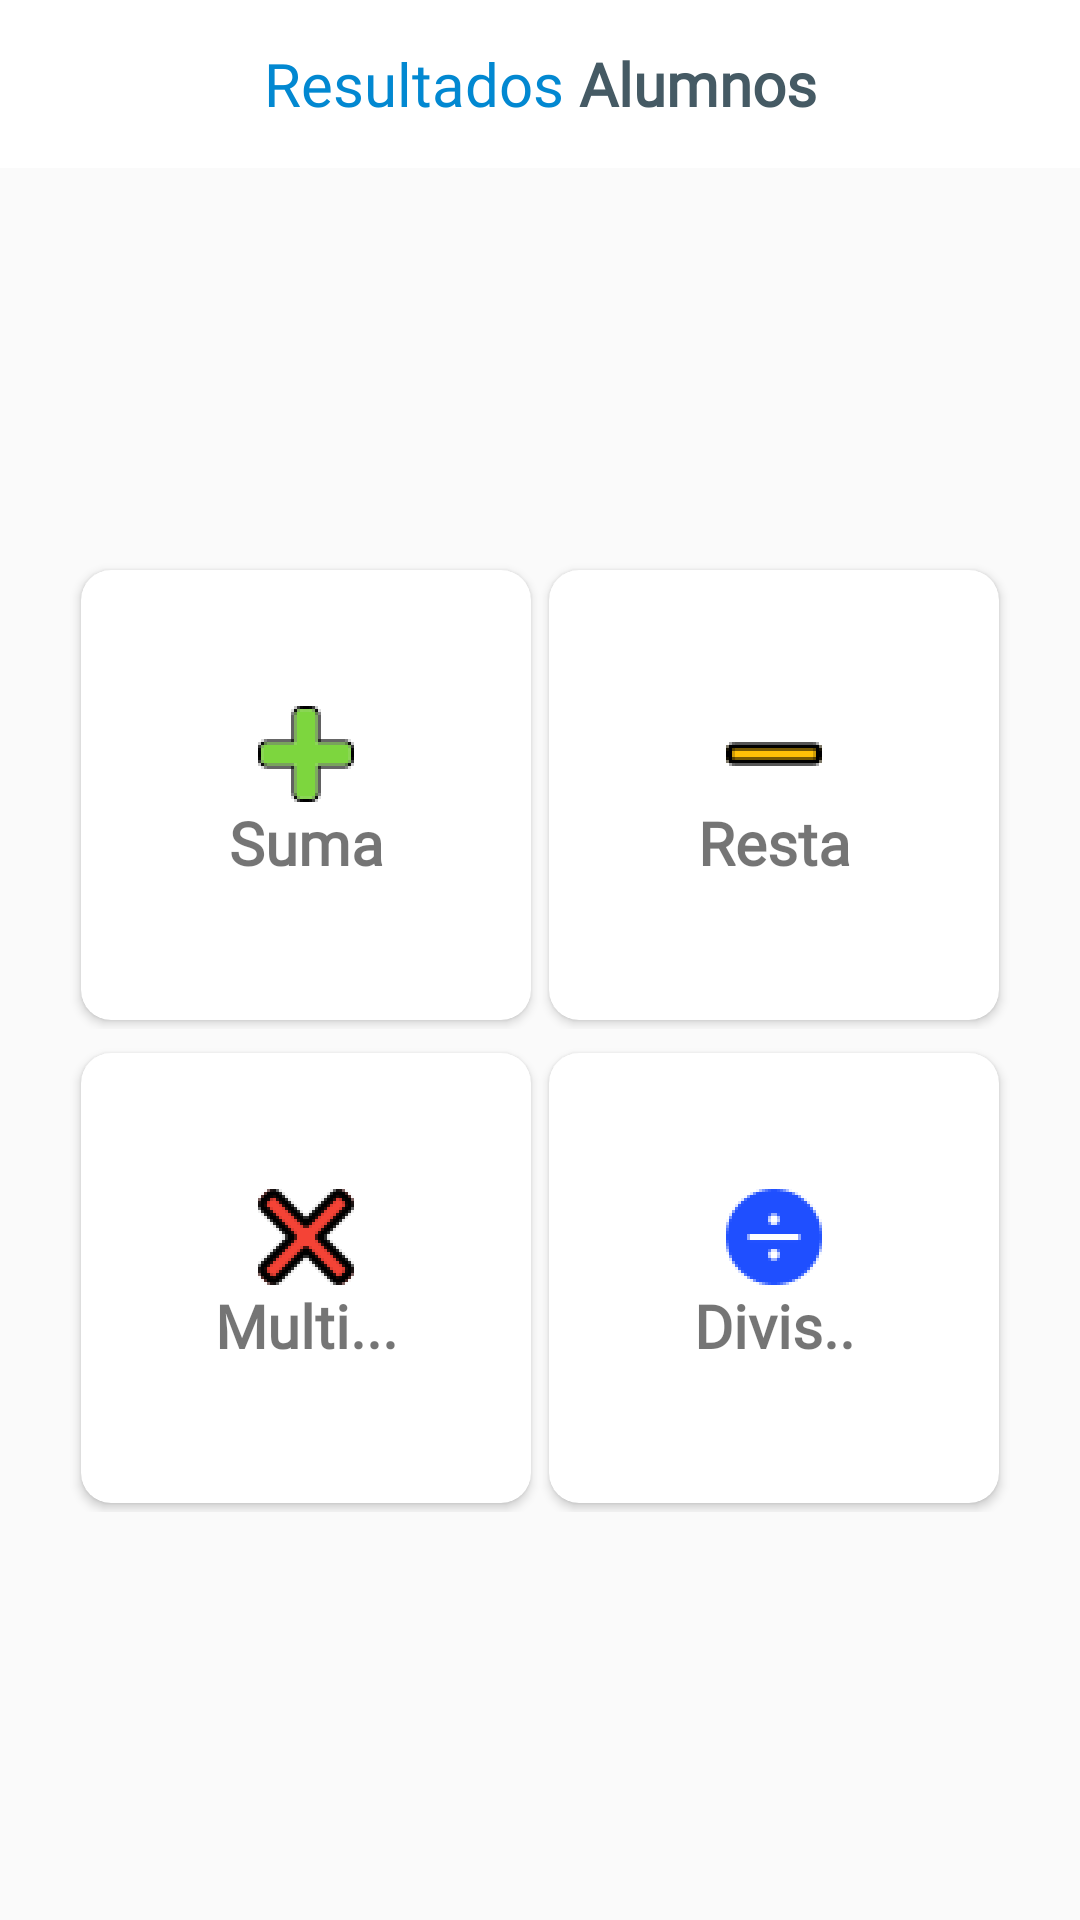

Android layout source for this screen:
<!-- AndroidManifest.xml: application theme Theme.KidMathAdmin -->
<!-- res/layout/fragment_operations.xml -->
<?xml version="1.0" encoding="utf-8"?>
<LinearLayout xmlns:android="http://schemas.android.com/apk/res/android"
    xmlns:app="http://schemas.android.com/apk/res-auto"
    xmlns:tools="http://schemas.android.com/tools"
    android:layout_width="match_parent"
    android:layout_height="match_parent"
    android:orientation="vertical"
    tools:context=".fragments.OperationsFragment">

    <com.google.android.material.appbar.AppBarLayout
        android:id="@+id/app_bar"
        android:layout_width="match_parent"
        android:layout_height="wrap_content"
        android:theme="@style/ActionBarStyle">

        <androidx.appcompat.widget.Toolbar
            android:layout_width="match_parent"
            android:layout_height="wrap_content">

            <TextView
                android:layout_width="wrap_content"
                android:layout_height="wrap_content"
                android:layout_gravity="center"
                android:fontFamily="@font/monserratalternates_regular"
                android:text="Resultados"
                android:textColor="@color/light_blue_primary_dark"
                android:textSize="20sp" />

            <TextView
                android:layout_width="wrap_content"
                android:layout_height="wrap_content"
                android:layout_gravity="center"
                android:fontFamily="@font/monserratalternates_regular"
                android:paddingStart="5dp"
                android:text="Alumnos"
                android:textColor="@color/blue_grey_primary_dark"
                android:textSize="20sp"
                android:textStyle="bold" />


        </androidx.appcompat.widget.Toolbar>

    </com.google.android.material.appbar.AppBarLayout>

    <LinearLayout
        android:orientation="vertical"
        android:layout_width="match_parent"
        android:gravity="center"
        android:layout_height="match_parent">

        <LinearLayout
            android:layout_width="match_parent"
            android:layout_height="wrap_content"
            android:layout_marginBottom="5dp"
            android:gravity="center"
            android:orientation="horizontal">

            <androidx.cardview.widget.CardView
                android:id="@+id/btnSuma"
                android:layout_width="150dp"
                android:layout_height="150dp"
                android:layout_margin="3dp"
                android:elevation="15dp"
                app:cardCornerRadius="10dp">

                <LinearLayout
                    android:layout_width="match_parent"
                    android:layout_height="match_parent"
                    android:gravity="center"
                    android:orientation="vertical"
                    tools:ignore="UseCompoundDrawables">

                    <ImageView
                        android:layout_width="wrap_content"
                        android:layout_height="wrap_content"
                        android:background="@drawable/suma"
                        tools:ignore="ContentDescription" />

                    <TextView
                        android:layout_width="match_parent"
                        android:layout_height="wrap_content"
                        android:fontFamily="@font/monserratalternates_regular"
                        android:text="Suma"
                        android:textAlignment="center"
                        android:textSize="20sp"
                        android:textStyle="bold" />

                </LinearLayout>

            </androidx.cardview.widget.CardView>

            <androidx.cardview.widget.CardView
                android:id="@+id/btnResta"
                android:layout_width="150dp"
                android:layout_height="150dp"
                android:layout_margin="3dp"
                android:elevation="15dp"
                app:cardCornerRadius="10dp">

                <LinearLayout
                    android:layout_width="match_parent"
                    android:layout_height="match_parent"
                    android:gravity="center"
                    android:orientation="vertical"
                    tools:ignore="UseCompoundDrawables">

                    <ImageView
                        android:layout_width="wrap_content"
                        android:layout_height="wrap_content"
                        android:background="@drawable/resta"
                        tools:ignore="ContentDescription" />

                    <TextView
                        android:layout_width="match_parent"
                        android:layout_height="wrap_content"
                        android:fontFamily="@font/monserratalternates_regular"
                        android:text="Resta"
                        android:textAlignment="center"
                        android:textSize="20sp"
                        android:textStyle="bold" />

                </LinearLayout>

            </androidx.cardview.widget.CardView>

        </LinearLayout>

        <LinearLayout
            android:layout_width="match_parent"
            android:layout_height="wrap_content"
            android:gravity="center"
            android:layout_marginBottom="5dp"
            android:orientation="horizontal">

            <androidx.cardview.widget.CardView
                android:id="@+id/btnMultiplicacion"
                android:layout_width="150dp"
                android:layout_height="150dp"
                android:layout_margin="3dp"
                android:elevation="15dp"
                app:cardCornerRadius="10dp">

                <LinearLayout
                    android:layout_width="match_parent"
                    android:layout_height="match_parent"
                    android:gravity="center"
                    android:orientation="vertical"
                    tools:ignore="UseCompoundDrawables">

                    <ImageView
                        android:layout_width="wrap_content"
                        android:layout_height="wrap_content"
                        android:background="@drawable/multiplicacion"
                        tools:ignore="ContentDescription" />

                    <TextView
                        android:layout_width="match_parent"
                        android:layout_height="wrap_content"
                        android:fontFamily="@font/monserratalternates_regular"
                        android:text="Multi..."
                        android:textAlignment="center"
                        android:textSize="20sp"
                        android:textStyle="bold" />

                </LinearLayout>

            </androidx.cardview.widget.CardView>

            <androidx.cardview.widget.CardView
                android:id="@+id/btnDivision"
                android:layout_width="150dp"
                android:layout_height="150dp"
                android:layout_margin="3dp"
                android:elevation="15dp"
                app:cardCornerRadius="10dp">

                <LinearLayout
                    android:layout_width="match_parent"
                    android:layout_height="match_parent"
                    android:gravity="center"
                    android:orientation="vertical"
                    tools:ignore="UseCompoundDrawables">

                    <ImageView
                        android:layout_width="wrap_content"
                        android:layout_height="wrap_content"
                        android:background="@drawable/division"
                        tools:ignore="ContentDescription" />

                    <TextView
                        android:layout_width="match_parent"
                        android:layout_height="wrap_content"
                        android:fontFamily="@font/monserratalternates_regular"
                        android:text="Divis.."
                        android:textAlignment="center"
                        android:textSize="20sp"
                        android:textStyle="bold" />

                </LinearLayout>

            </androidx.cardview.widget.CardView>

        </LinearLayout>

    </LinearLayout>


</LinearLayout>
<!-- resources referenced by this layout -->
<resources>
  <color name="blue_grey_primary_dark">#455A64</color>
  <color name="light_blue_primary_dark">#0288D1</color>
  <!-- drawable division: png bitmap (drawable-hdpi, 2133 bytes) -->
  <!-- drawable multiplicacion: png bitmap (drawable-hdpi, 2742 bytes) -->
  <!-- drawable resta: png bitmap (drawable-hdpi, 575 bytes) -->
  <!-- drawable suma: png bitmap (drawable-hdpi, 1461 bytes) -->
  <style name="ActionBarStyle" parent="Theme.AppCompat.Light.DarkActionBar">
          
          <item name="colorPrimary">@color/white</item>
          <item name="colorPrimaryDark">@color/white</item>
          <item name="colorAccent">@color/white</item>
      </style>
  <style name="Theme.KidMathAdmin" parent="Theme.AppCompat.Light.NoActionBar">
          
          <item name="colorPrimary">@color/black</item>
          <item name="colorPrimaryVariant">@color/black</item>
          <item name="colorOnPrimary">@color/white</item>
          
          <item name="colorSecondary">@color/black</item>
          <item name="colorSecondaryVariant">@color/black</item>
          <item name="colorOnSecondary">@color/white</item>
          
          <item name="android:statusBarColor" tools:targetApi="l">?attr/colorPrimaryVariant</item>
          
      </style>
  <color name="white">#FFFFFFFF</color>
  <color name="black">#FF000000</color>
</resources>
